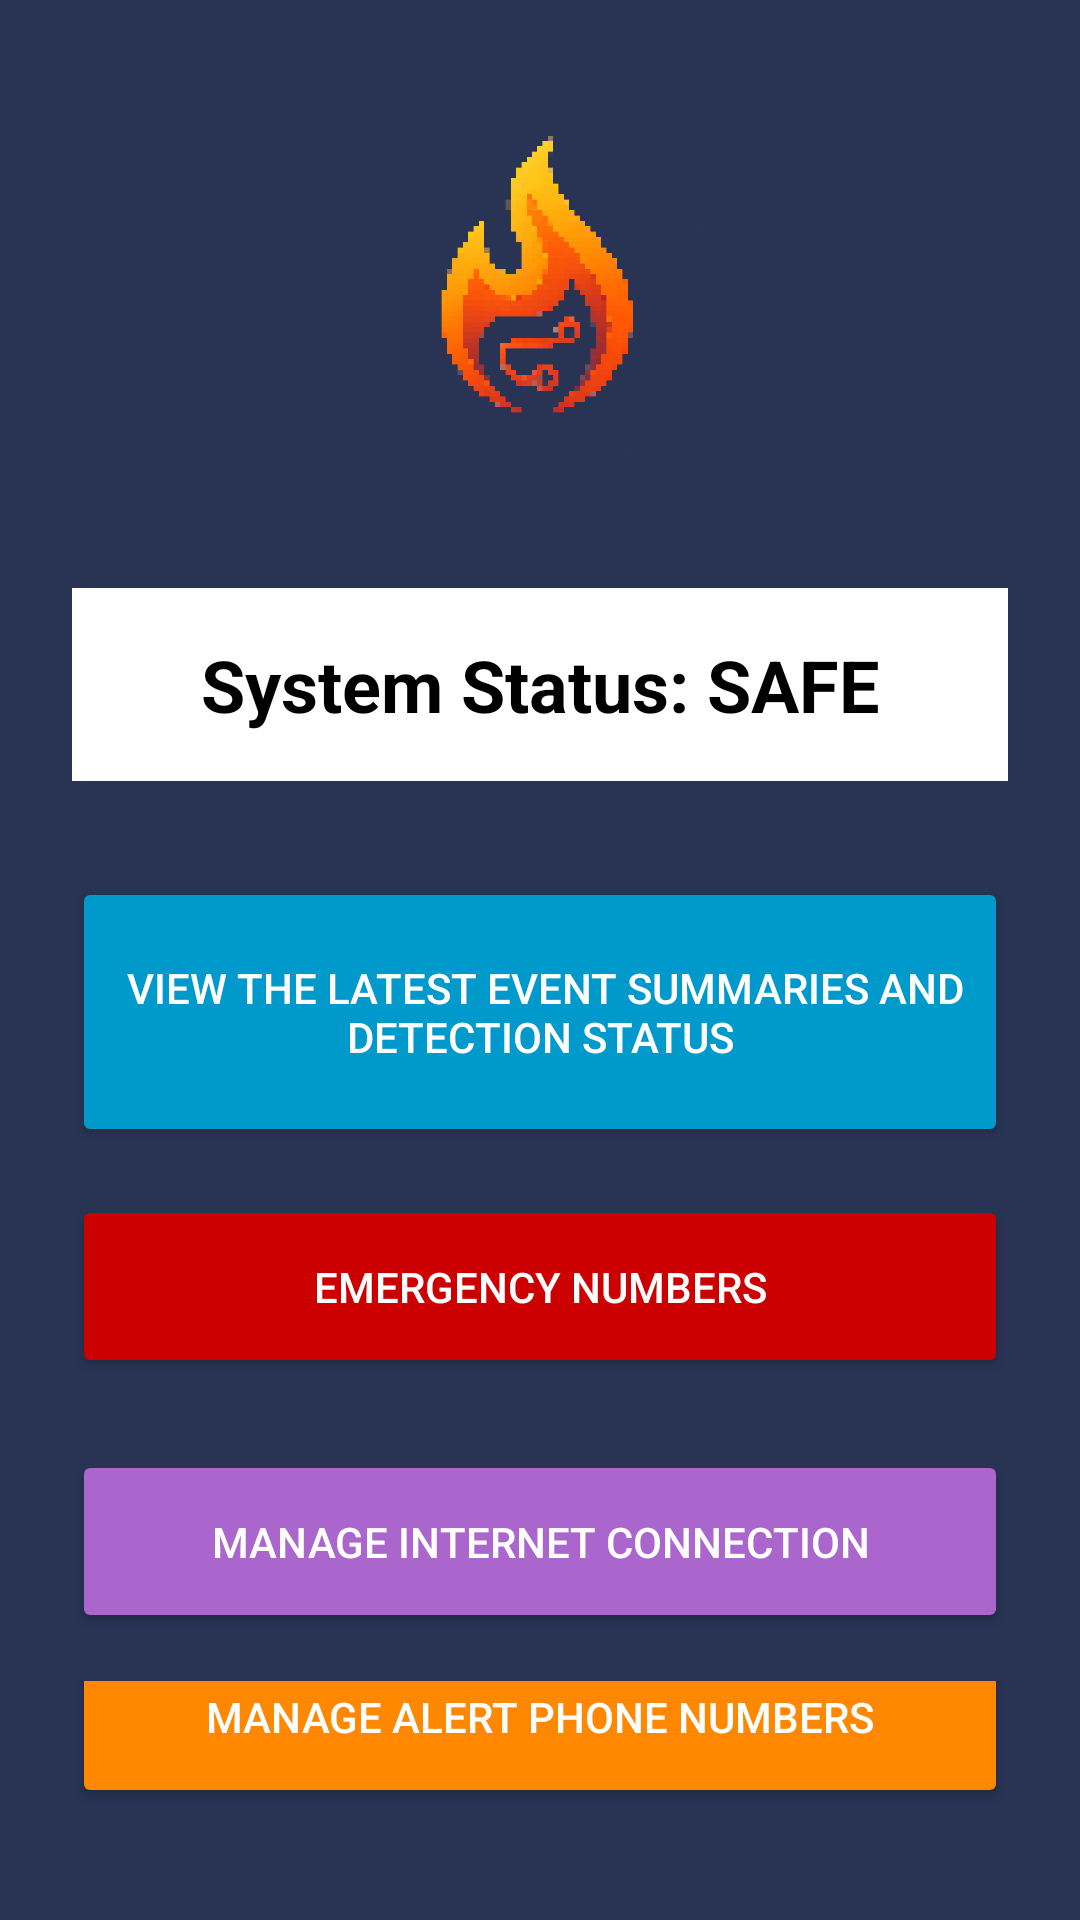

Write the Android layout XML for this screen, with the resource values it uses.
<!-- AndroidManifest.xml: application theme Theme.SmartFireApp -->
<!-- res/layout/activity_main.xml -->
<?xml version="1.0" encoding="utf-8"?>
<LinearLayout xmlns:android="http://schemas.android.com/apk/res/android"
    android:layout_width="match_parent"
    android:layout_height="match_parent"
    android:background="#293454"
    android:gravity="center_horizontal"
    android:orientation="vertical"
    android:padding="24dp">

    
    <ImageView
        android:id="@+id/imgLogo"
        android:layout_width="160dp"
        android:layout_height="140dp"
        android:layout_marginBottom="32dp"
        android:contentDescription="App Logo"
        android:src="@mipmap/pixelated_logo" />

    
    <TextView
        android:id="@+id/tvCurrentStatus"
        android:layout_width="match_parent"
        android:layout_height="wrap_content"
        android:layout_marginBottom="32dp"
        android:background="@color/white"
        android:gravity="center"
        android:padding="16dp"
        android:text="System Status: SAFE"
        android:textColor="@color/black"
        android:textSize="24sp"
        android:textStyle="bold" />

    
    
    
    
    
    
    
    
    

    
    <Button
        android:id="@+id/btnStatus"
        android:layout_width="match_parent"
        android:layout_height="90dp"
        android:layout_marginBottom="16dp"
        android:backgroundTint="@android:color/holo_blue_dark"
        android:text=" View the latest event summaries and detection status"
        android:textColor="@android:color/white" />

    <Button
        android:id="@+id/btnCall911"
        android:layout_width="match_parent"
        android:layout_height="61dp"
        android:layout_marginBottom="24dp"
        android:backgroundTint="@android:color/holo_red_dark"
        android:text="Emergency Numbers"
        android:textColor="@android:color/white" />
    <Button
        android:id="@+id/btnManageWifi"
        android:layout_width="match_parent"
        android:layout_height="61dp"
        android:layout_marginBottom="16dp"
        android:backgroundTint="@android:color/holo_purple"
        android:text="Manage Internet connection"
        android:textColor="@android:color/white" />

    
    <LinearLayout
        android:layout_width="match_parent"
        android:layout_height="wrap_content"
        android:gravity="center"
        android:orientation="horizontal">





















        <Button
            android:id="@+id/btnManageNumbers"
            android:layout_width="match_parent"
            android:layout_height="61dp"
            android:layout_marginBottom="16dp"
            android:backgroundTint="@android:color/holo_orange_dark"
            android:text="Manage Alert Phone Numbers"
            android:textColor="@android:color/white" />


    </LinearLayout>

    
    <TextView
        android:id="@+id/tvFooter"
        android:layout_width="wrap_content"
        android:layout_height="wrap_content"
        android:layout_marginTop="32dp"
        android:text="❓ FAQ | ℹ️ About"
        android:textColor="@color/white"
        android:textSize="14sp"
        android:gravity="center"
        android:padding="8dp" />

    <TextView
        android:id="@+id/tvFooter2"
        android:layout_width="wrap_content"
        android:layout_height="wrap_content"
        android:layout_marginTop="32dp"
        android:gravity="center"
        android:padding="8dp"
        android:text="Sign up for our newsletter"
        android:textColor="@color/white"
        android:textSize="14sp" />


</LinearLayout>
<!-- resources referenced by this layout -->
<resources>
  <color name="black">#FF000000</color>
  <color name="white">#FFFFFFFF</color>
  <!-- mipmap pixelated_logo: png bitmap (mipmap-hdpi, 32903 bytes) -->
  <style name="Theme.SmartFireApp" parent="Base.Theme.SmartFireApp" />
  <style name="Base.Theme.SmartFireApp" parent="Theme.Material3.DayNight.NoActionBar">
          
          
      </style>
</resources>
